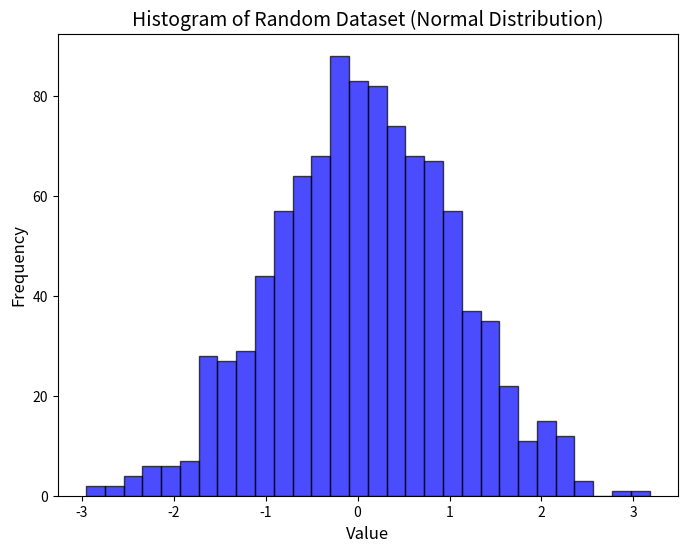

Write the Python code that produced this figure.
import matplotlib.pyplot as plt
import numpy as np

def plot_histogram():
    try:
        # Generate random dataset of 1000 values from a normal distribution (mean=0, std=1)
        mean = 0
        std_dev = 1
        dataset = np.random.normal(mean, std_dev, 1000)

        # Plot the histogram
        plt.figure(figsize=(8, 6))
        plt.hist(dataset, bins=30, color='blue', alpha=0.7, edgecolor='black')

        # Add title and axis labels
        plt.title("Histogram of Random Dataset (Normal Distribution)", fontsize=14)
        plt.xlabel("Value", fontsize=12)
        plt.ylabel("Frequency", fontsize=12)

        # Show the plot
        plt.show()

    except Exception as e:
        print(f"An error occurred: {e}")

# Call the function to generate the histogram
plot_histogram()
